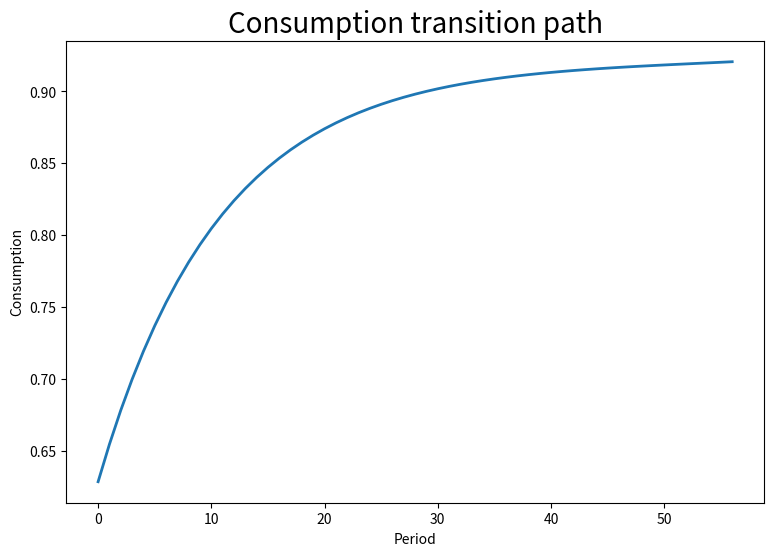
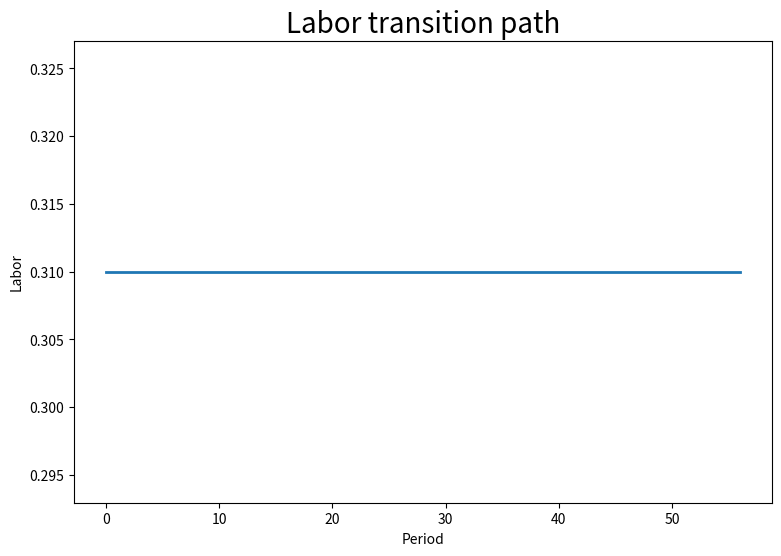
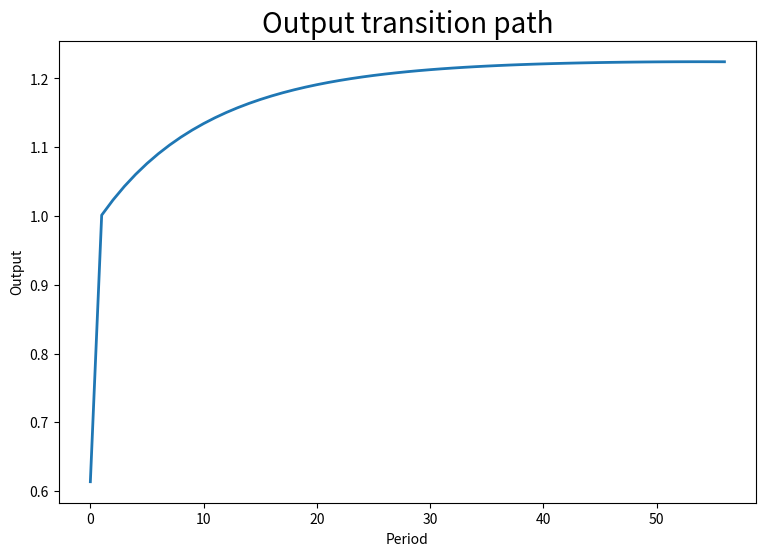
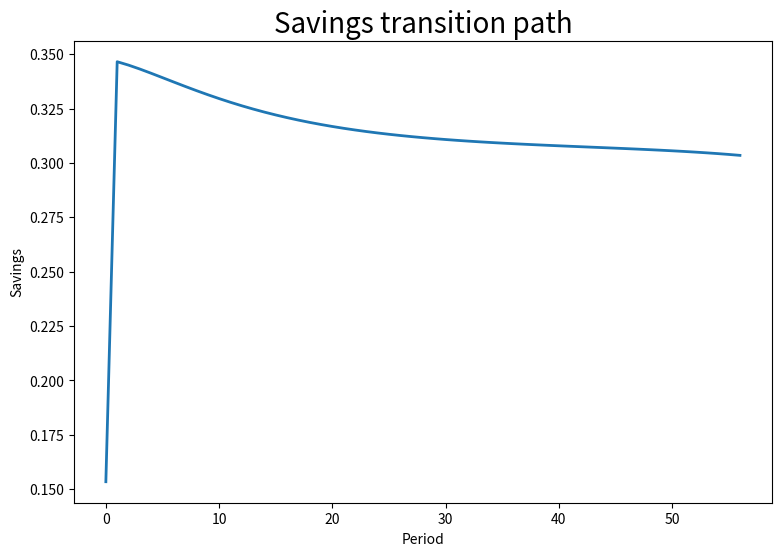

Write the Python code that produced these figures, in order.
### CODE FOR EX 1.C
import numpy as np
from scipy.optimize import fsolve
from scipy.optimize import least_squares
import seaborn as sns;
import matplotlib.pyplot as plt

# Define parameters
theta = 0.67
delta = 1/16
beta = 4/(1-theta+4*(1-delta))
h = 0.31
z = 1
S = 56
c0 = 0.6286

# Steady state
k = (((1-theta)/( (beta)**(-1) - 1 + delta))**(1/theta))*z*h
c = (k**(1-theta))*((z*h)**theta) - delta*k
y  = (k**(1-theta))*((z*h)**theta)

# New steady state
kk = (((1-theta)/( (beta)**(-1) - 1 + delta))**(1/theta))*2*z*h
cc = (kk**(1-theta))*((2*z*h)**theta) - delta*kk
yy  = (kk**(1-theta))*((2*z*h)**theta)

# Transition
k_trans = np.zeros((1,S+1))
c_trans = np.zeros((1,S+1))
s_trans = np.zeros((1,S+1))
y_trans = np.zeros((1,S+1))
h_trans = np.zeros((1,S+1)) + 0.31 # Labor is constant
deviation = np.zeros((1,S+1))

# Initial values for transition paths
k_trans[0,0] = k
c_trans[0,0] = c0
y_trans[0,0] = y
s_trans[0,0] = y - c

# Index for loop
indexktrans = np.arange(0, S, 1).tolist()
   
# Compute transition paths
for i in indexktrans:
    k_trans[0,i+1] = (k_trans[0,i]**(1-theta))*((2*z*h)**theta) + (1-delta)*k_trans[0,i] - c_trans[0,i] # from law of motion
    c_trans[0,i+1] = beta*c_trans[0,i]*(1-delta +(1-theta)*(k_trans[0,i+1]**(-theta))*((2*z*h)**theta) )   #from euler equation 
    y_trans[0,i+1] = (k_trans[0,i+1]**(1-theta))*((2*z*h)**theta)   #from production function
    s_trans[0,i+1] = y_trans[0,i+1] - c_trans[0,i+1] 

# Plot transition paths
plt.figure(figsize=(9,6))
plt.title('Consumption transition path', fontsize = 20) # title with fontsize 20
plt.plot(c_trans.squeeze(), linewidth=2.0)
plt.ylabel('Consumption')
plt.xlabel('Period')
plt.savefig('c_transpath.png')
plt.show() 

plt.figure(figsize=(9,6))
plt.title('Labor transition path', fontsize = 20) # title with fontsize 20
plt.plot(h_trans.squeeze(), linewidth=2.0)
plt.ylabel('Labor')
plt.xlabel('Period')
plt.savefig('l_transpath.png')
plt.show() 

plt.figure(figsize=(9,6))
plt.title('Output transition path', fontsize = 20) # title with fontsize 20
plt.plot(y_trans.squeeze(), linewidth=2.0)
plt.ylabel('Output')
plt.xlabel('Period')
plt.savefig('o_transpath.png')
plt.show() 

plt.figure(figsize=(9,6))
plt.title('Savings transition path', fontsize = 20) # title with fontsize 20
plt.plot(s_trans.squeeze(), linewidth=2.0)
plt.ylabel('Savings')
plt.xlabel('Period')
plt.savefig('s_transpath.png')
plt.show() 